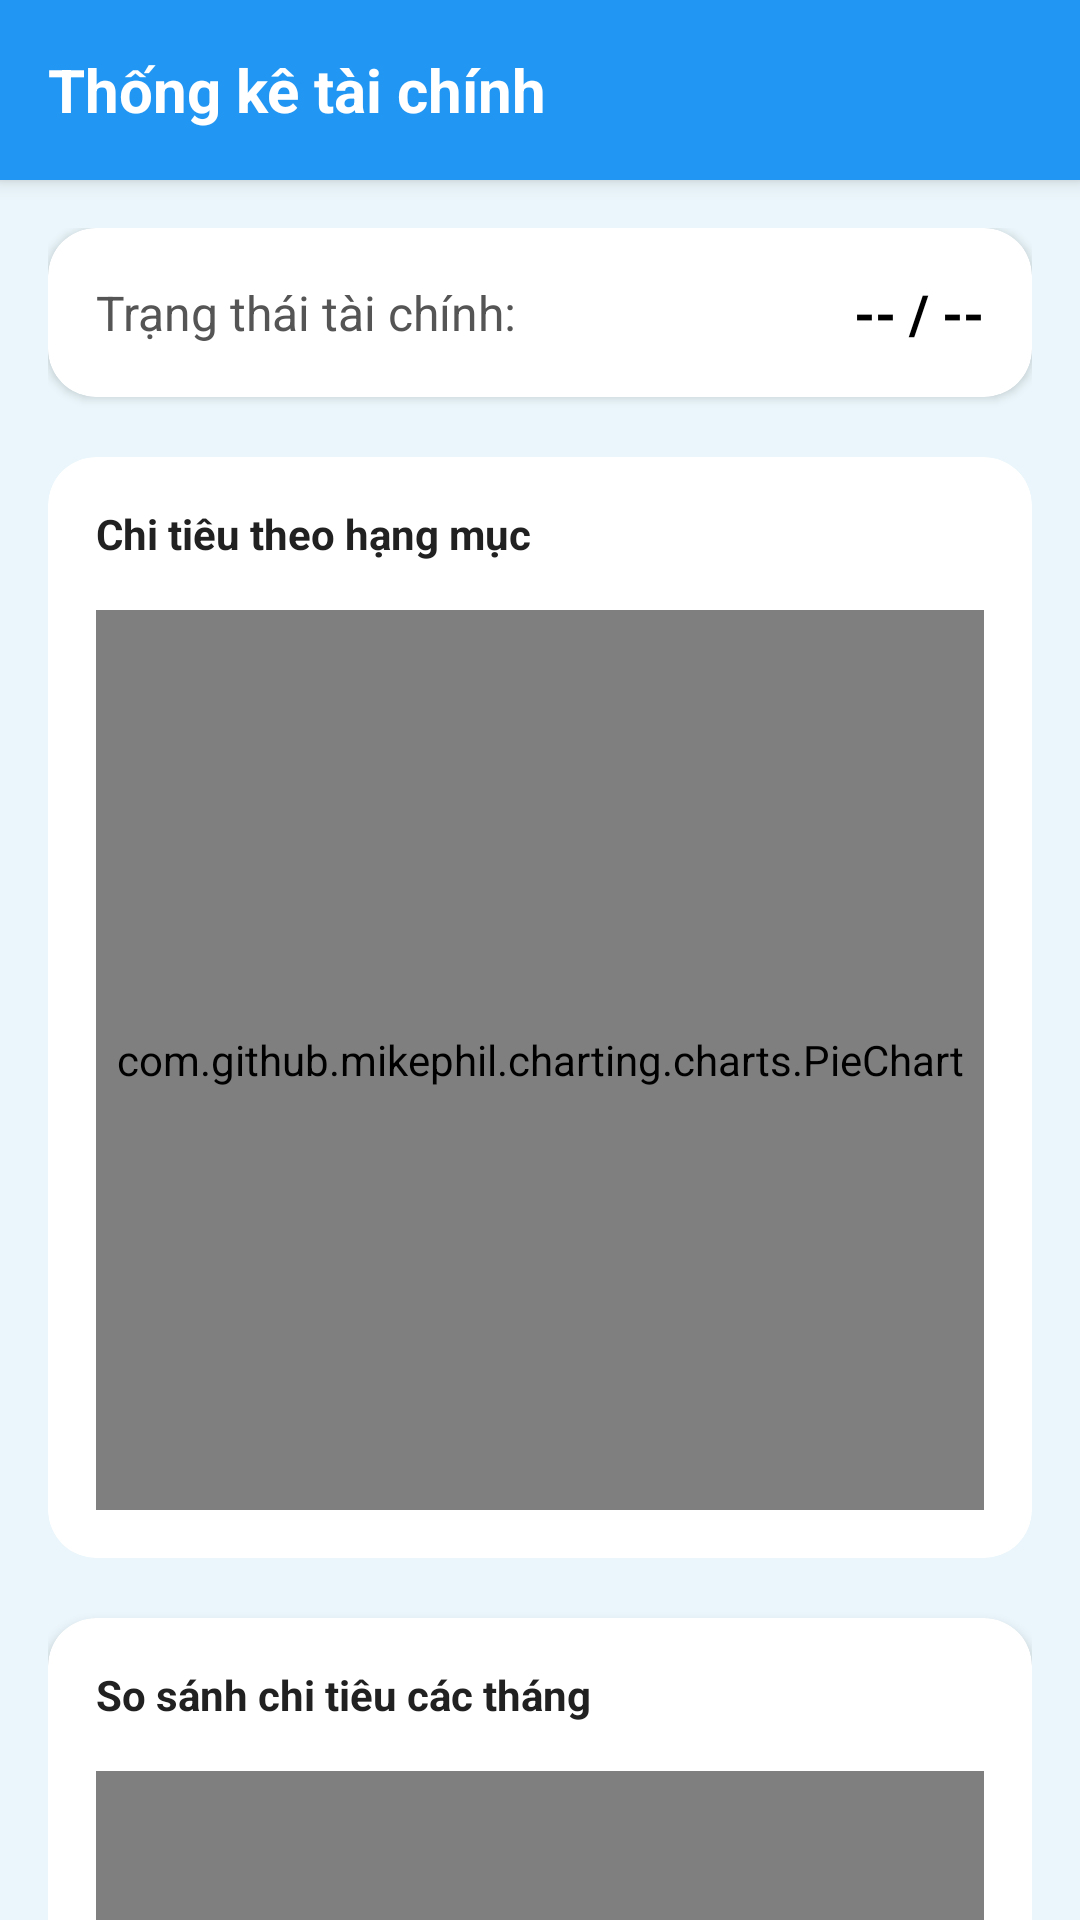

Android layout source for this screen:
<!-- AndroidManifest.xml: application theme Theme.ExpenseManagement -->
<!-- res/layout/activity_analytics.xml -->
<?xml version="1.0" encoding="utf-8"?>
<androidx.constraintlayout.widget.ConstraintLayout
    xmlns:android="http://schemas.android.com/apk/res/android"
    xmlns:app="http://schemas.android.com/apk/res-auto"
    xmlns:tools="http://schemas.android.com/tools"
    android:layout_width="match_parent"
    android:layout_height="match_parent"
    android:background="#EAF6FB"
    android:layout_marginTop="30dp"
    tools:ignore="HardcodedText,ContentDescription">

    <androidx.core.widget.NestedScrollView
        android:id="@+id/analyticsContent"
        android:layout_width="match_parent"
        android:layout_height="0dp"
        android:clipToPadding="false"
        android:paddingBottom="110dp"
        app:layout_constraintBottom_toBottomOf="parent"
        app:layout_constraintTop_toTopOf="parent">

        <androidx.constraintlayout.widget.ConstraintLayout
            android:layout_width="match_parent"
            android:layout_height="wrap_content">

            <LinearLayout
                android:id="@+id/header_title"
                android:layout_width="match_parent"
                android:layout_height="60dp"
                android:gravity="center_vertical"
                android:orientation="horizontal"
                android:paddingHorizontal="16dp"
                android:background="#2196F3"
                android:elevation="4dp"
                app:layout_constraintTop_toTopOf="parent">


                <TextView
                    android:id="@+id/txtTitle"
                    android:layout_width="wrap_content"
                    android:layout_height="wrap_content"
                    android:text="Thống kê tài chính"
                    android:textColor="#FFFFFF"
                    android:textSize="20sp"
                    android:textStyle="bold"
                    app:layout_constraintStart_toStartOf="parent"
                    app:layout_constraintTop_toTopOf="parent"/>
            </LinearLayout>
            <LinearLayout
                android:layout_width="match_parent"
                android:layout_height="wrap_content"
                android:orientation="vertical"
                android:padding="16dp"
                app:layout_constraintTop_toBottomOf="@+id/header_title">
                <androidx.cardview.widget.CardView
                    android:id="@+id/cvProfitLossStatus"
                    android:layout_width="match_parent"
                    android:layout_height="wrap_content"
                    android:layout_marginBottom="20dp"
                    app:cardBackgroundColor="#FFFFFF"
                    app:cardCornerRadius="16dp"
                    app:cardElevation="2dp">

                    <LinearLayout
                        android:layout_width="match_parent"
                        android:layout_height="wrap_content"
                        android:orientation="horizontal"
                        android:padding="16dp"
                        android:gravity="center_vertical">

                        <TextView
                            android:layout_width="0dp"
                            android:layout_weight="1"
                            android:layout_height="wrap_content"
                            android:text="Trạng thái tài chính:"
                            android:textColor="#555555"
                            android:textSize="16sp" />

                        <TextView
                            android:id="@+id/tvProfitLossStatus"
                            android:layout_width="wrap_content"
                            android:layout_height="wrap_content"
                            android:text="-- / --"
                            android:textColor="#000000"
                            android:textStyle="bold"
                            android:textSize="18sp" />
                    </LinearLayout>
                </androidx.cardview.widget.CardView>

                <androidx.cardview.widget.CardView
                    android:layout_width="match_parent"
                    android:layout_height="wrap_content"
                    android:layout_marginBottom="20dp"
                    app:cardCornerRadius="16dp"
                    app:cardElevation="2dp">
                    <LinearLayout
                        android:layout_width="match_parent"
                        android:layout_height="wrap_content"
                        android:orientation="vertical"
                        android:padding="16dp">
                        <TextView
                            android:layout_width="wrap_content"
                            android:layout_height="wrap_content"
                            android:text="Chi tiêu theo hạng mục"
                            android:textColor="#212121"
                            android:textStyle="bold"
                            android:layout_marginBottom="16dp" />
                        <com.github.mikephil.charting.charts.PieChart
                            android:id="@+id/pieChart"
                            android:layout_width="match_parent"
                            android:layout_height="300dp" />
                    </LinearLayout>
                </androidx.cardview.widget.CardView>

                <androidx.cardview.widget.CardView
                    android:layout_width="match_parent"
                    android:layout_height="wrap_content"
                    android:layout_marginBottom="20dp"
                    app:cardCornerRadius="16dp"
                    app:cardElevation="2dp">
                    <LinearLayout
                        android:layout_width="match_parent"
                        android:layout_height="wrap_content"
                        android:orientation="vertical"
                        android:padding="16dp">
                        <TextView
                            android:layout_width="wrap_content"
                            android:layout_height="wrap_content"
                            android:text="So sánh chi tiêu các tháng"
                            android:textColor="#212121"
                            android:textStyle="bold"
                            android:layout_marginBottom="16dp" />
                        <com.github.mikephil.charting.charts.BarChart
                            android:id="@+id/barChart"
                            android:layout_width="match_parent"
                            android:layout_height="300dp" />
                    </LinearLayout>
                </androidx.cardview.widget.CardView>

                <TextView
                    android:layout_width="wrap_content"
                    android:layout_height="wrap_content"
                    android:text="Chi tiết hạng mục"
                    android:textColor="#212121"
                    android:textStyle="bold"
                    android:layout_marginTop="8dp"
                    android:layout_marginBottom="12dp" />

                <androidx.recyclerview.widget.RecyclerView
                    android:id="@+id/rvCategoryDetails"
                    android:layout_width="match_parent"
                    android:layout_height="wrap_content"
                    android:nestedScrollingEnabled="false"
                    tools:listitem="@layout/item_transaction" />
            </LinearLayout>

        </androidx.constraintlayout.widget.ConstraintLayout>

    </androidx.core.widget.NestedScrollView>

    <LinearLayout
        android:id="@+id/llEmptyState"
        android:layout_width="wrap_content"
        android:layout_height="wrap_content"
        android:gravity="center"
        android:orientation="vertical"
        android:visibility="gone"
        app:layout_constraintBottom_toBottomOf="parent"
        app:layout_constraintEnd_toEndOf="parent"
        app:layout_constraintStart_toStartOf="parent"
        app:layout_constraintTop_toTopOf="parent">
        <ImageView
            android:layout_width="120dp"
            android:layout_height="120dp"
            android:src="@android:drawable/ic_menu_report_image"
            app:tint="#9E9E9E" />
        <TextView
            android:layout_width="wrap_content"
            android:layout_height="wrap_content"
            android:layout_marginTop="16dp"
            android:text="Chưa có dữ liệu để phân tích"
            android:textColor="#9E9E9E"
            android:textSize="16sp" />
    </LinearLayout>
</androidx.constraintlayout.widget.ConstraintLayout>
<!-- res/layout/item_transaction.xml (included above) -->
<?xml version="1.0" encoding="utf-8"?>
<androidx.cardview.widget.CardView xmlns:android="http://schemas.android.com/apk/res/android"
    xmlns:app="http://schemas.android.com/apk/res-auto"
    android:layout_width="match_parent"
    android:layout_height="wrap_content"
    android:layout_marginHorizontal="16dp"
    android:layout_marginVertical="6dp"
    app:cardCornerRadius="12dp"
    app:cardElevation="2dp">

    <LinearLayout
        android:layout_width="match_parent"
        android:layout_height="wrap_content"
        android:gravity="center_vertical"
        android:orientation="horizontal"
        android:padding="16dp">

        <View
            android:id="@+id/viewCategoryColor"
            android:layout_width="44dp"
            android:layout_height="44dp"
            android:background="@drawable/bg_circle_category" />

        <LinearLayout
            android:layout_width="0dp"
            android:layout_height="wrap_content"
            android:layout_marginStart="16dp"
            android:layout_weight="1"
            android:orientation="vertical">

            <TextView
                android:id="@+id/tvCategoryName"
                android:layout_width="wrap_content"
                android:layout_height="wrap_content"
                android:text="Ăn uống"
                android:textColor="#333333"
                android:textSize="15sp"
                android:textStyle="bold" />

            <TextView
                android:id="@+id/tvDate"
                android:layout_width="wrap_content"
                android:layout_height="wrap_content"
                android:layout_marginTop="2dp"
                android:text="23/04/2026"
                android:textColor="#8E8E93"
                android:textSize="12sp" />
        </LinearLayout>

        <TextView
            android:id="@+id/tvAmount"
            android:layout_width="wrap_content"
            android:layout_height="wrap_content"
            android:text="- 100.000 đ"
            android:textColor="#F44336"
            android:textSize="16sp"
            android:textStyle="bold" />

    </LinearLayout>
</androidx.cardview.widget.CardView>
<!-- resources referenced by this layout -->
<resources>
  <!-- drawable bg_circle_category (drawable) -->
  <?xml version="1.0" encoding="utf-8"?>
  <shape xmlns:android="http://schemas.android.com/apk/res/android"
      android:shape="oval">
      <solid android:color="#E0E0E0"/>
      <size
          android:width="48dp"
          android:height="48dp"/>
  </shape>
  <style name="Theme.ExpenseManagement" parent="Theme.MaterialComponents.Light.NoActionBar">
          <item name="android:windowBackground">#FFFFFF</item>
          <item name="colorPrimary">#2196F3</item>
          <item name="colorSurface">#FFFFFF</item>
      </style>
</resources>
